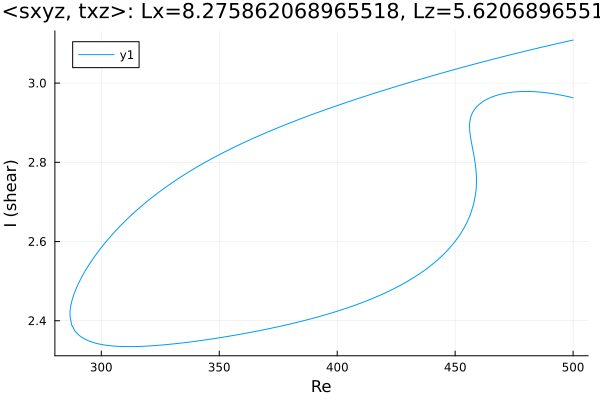

Data behind this chart, as committed beside it:
Re, shear
500.0, 3.109
500, 3.109
498.6, 3.107
497.2, 3.105
495.7, 3.103
494.3, 3.101
492.9, 3.099
491.5, 3.097
490.1, 3.095
488.7, 3.093
487.3, 3.091
485.8, 3.089
484.4, 3.087
483, 3.085
481.6, 3.083
480.2, 3.081
478.8, 3.079
477.4, 3.077
475.9, 3.075
474.5, 3.073
473.1, 3.071
471.7, 3.069
470.3, 3.067
468.9, 3.065
467.5, 3.062
466, 3.06
464.6, 3.058
463.2, 3.056
461.8, 3.054
460.4, 3.051
459, 3.049
457.6, 3.047
456.1, 3.045
454.7, 3.042
453.3, 3.04
451.9, 3.038
450.5, 3.035
449.1, 3.033
447.7, 3.031
446.2, 3.028
444.8, 3.026
443.4, 3.024
442, 3.021
440.6, 3.019
439.2, 3.016
437.8, 3.014
436.3, 3.012
434.9, 3.009
433.5, 3.007
432.1, 3.004
430.7, 3.002
429.3, 2.999
427.9, 2.997
426.4, 2.994
425, 2.991
423.6, 2.989
422.2, 2.986
420.8, 2.984
419.4, 2.981
418, 2.978
... 416 more rows
